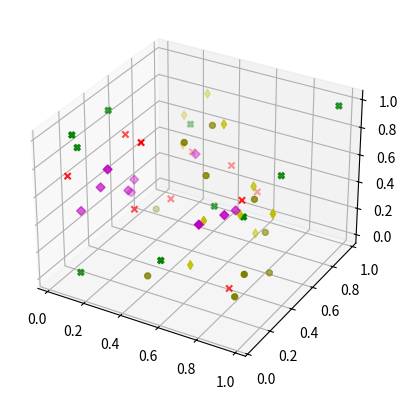

The matplotlib source for this figure:
import matplotlib.pyplot as plt
import numpy as np
from mpl_toolkits.mplot3d import Axes3D
import random

ax = plt.subplot(111, projection="3d")

kolory = ["r", "g", "m", "olive", "y"]
znacznik = ["x", "X", "D", "8", "d"]
a = 10
for i in range(5):
    x = np.random.rand(a)
    y = np.random.rand(a)
    z = np.random.rand(a)
    ax.scatter(x, y, z, c=kolory[i], marker=znacznik[i])

plt.show()